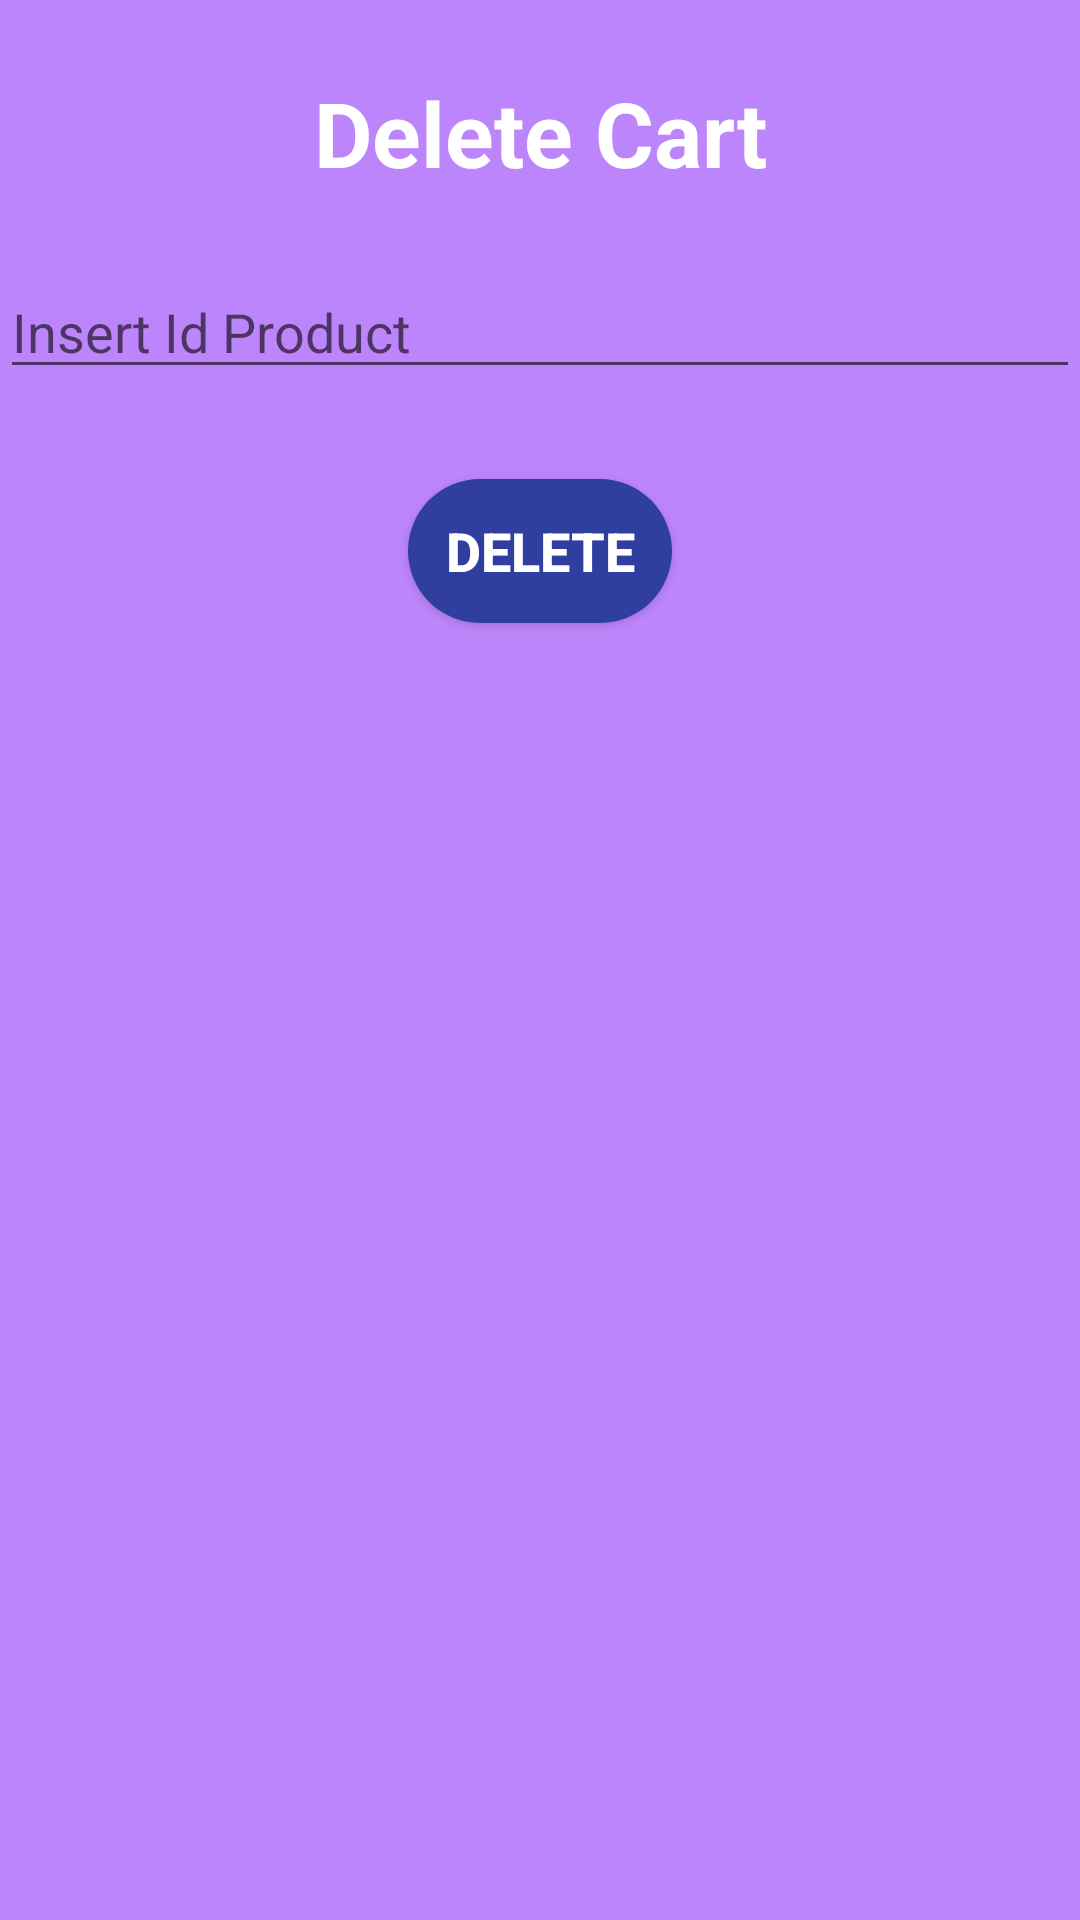

Produce the Android XML layout that renders to this screen, including the resource entries it uses.
<!-- AndroidManifest.xml: application theme AppTheme -->
<!-- res/layout/f_delete_cart.xml -->
<?xml version="1.0" encoding="utf-8"?>
<LinearLayout
    xmlns:android="http://schemas.android.com/apk/res/android"
    xmlns:app="http://schemas.android.com/apk/res-auto"
    xmlns:tools="http://schemas.android.com/tools"
    android:layout_width="match_parent"
    android:layout_height="match_parent"
    android:orientation="vertical"
    android:background="@color/white2"
    tools:context=".Fragment.F_Delete_Cart">

    
    <TextView
        android:id="@+id/text_view"
        android:layout_width="match_parent"
        android:layout_height="wrap_content"
        android:text="Delete Cart"
        android:layout_gravity="center_horizontal"
        android:textAlignment="center"
        android:textStyle="bold"
        android:textSize="30dp"
        android:textColor="@color/white"
        android:layout_margin="24dp"/>

    
    <EditText
        android:id="@+id/input_cart_id"
        android:layout_width="match_parent"
        android:layout_height="wrap_content"
        android:ems="10"
        android:inputType="textPersonName"
        android:hint="Insert Id Product"/>

    
    <Button
        android:id="@+id/delete_cart_button"
        android:layout_width="wrap_content"
        android:layout_height="wrap_content"
        android:layout_gravity="center_horizontal"
        android:layout_marginTop="30dp"
        android:textColor="@color/white"
        android:textStyle="bold"
        android:textSize="18sp"
        android:background="@drawable/rounded_button"
        android:text="Delete"/>

</LinearLayout>
<!-- resources referenced by this layout -->
<resources>
  <color name="white">#FFFFFF</color>
  <color name="white2">#BD85FB</color>
  <!-- drawable rounded_button (drawable) -->
  <?xml version="1.0" encoding="utf-8"?>
  <shape
      xmlns:android="http://schemas.android.com/apk/res/android"
      android:shape="rectangle">
  
      <solid android:color="@color/blue3"/>
      <corners android:radius="150dp"/>
  </shape>
  <style name="AppTheme" parent="Theme.AppCompat.Light.NoActionBar">
          
          <item name="colorPrimary">@color/purple1</item>
          <item name="colorPrimaryDark">@color/purple2</item>
          <item name="colorAccent">@color/blue1</item>
      </style>
  <color name="blue3">#303F9F</color>
  <color name="purple1">#BB66F8</color>
  <color name="purple2">#994ECD</color>
  <color name="blue1">#3F51B5</color>
</resources>
